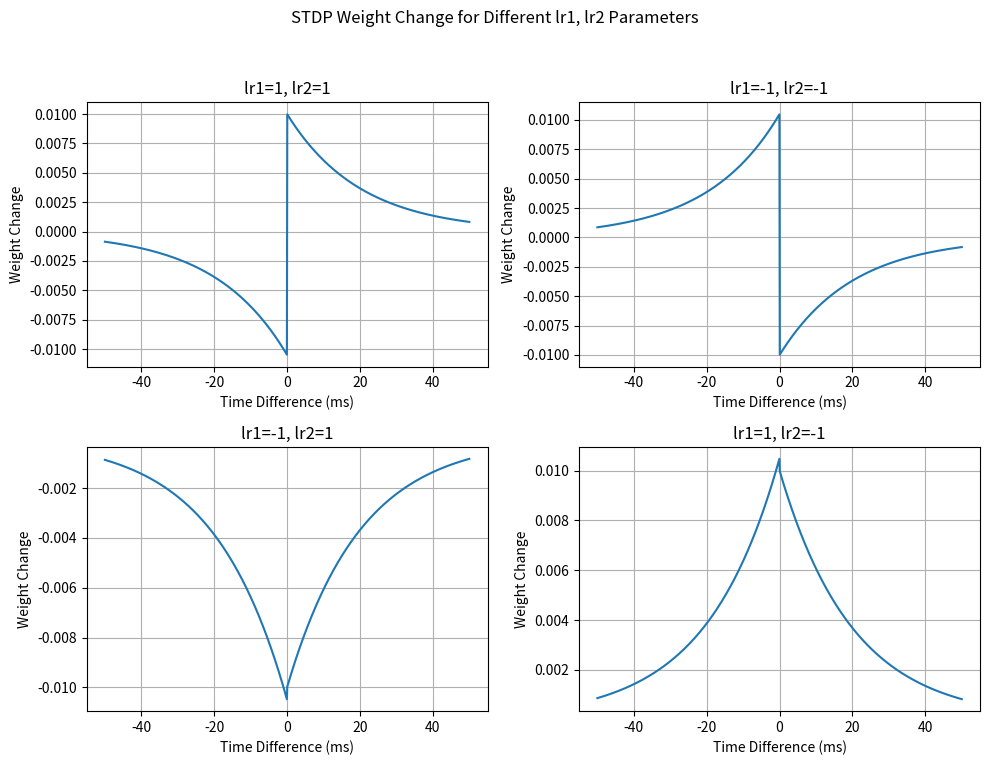

Generate this figure with matplotlib:
import numpy as np
import matplotlib.pyplot as plt

# Функция для расчета изменения веса в зависимости от временной разницы
def stdp_change(delta_t, lr1, lr2, Apre=0.01, Apost=-0.0105, taupre=20, taupost=20):
    if delta_t >= 0:
        return lr1 * Apre * np.exp(-np.abs(delta_t) / taupre)
    else:
        return lr2 * Apost * np.exp(-np.abs(delta_t) / taupost)

# Параметры моделирования
delta_ts = np.linspace(-50, 50, 1000)  # временная разница между спайками
parameters = [(1, 1), (-1, -1), (-1, 1), (1, -1)]  # Комбинации lr1, lr2

# Создание и настройка фигуры для графиков
fig, axs = plt.subplots(2, 2, figsize=(10, 8))
fig.suptitle('STDP Weight Change for Different lr1, lr2 Parameters')

for ax, (lr1, lr2) in zip(axs.flatten(), parameters):
    changes = [stdp_change(dt, lr1, lr2) for dt in delta_ts]
    ax.plot(delta_ts, changes)
    ax.set_title(f'lr1={lr1}, lr2={lr2}')
    ax.set_xlabel('Time Difference (ms)')
    ax.set_ylabel('Weight Change')
    ax.grid(True)

plt.tight_layout(rect=[0, 0.03, 1, 0.95])
plt.show()
